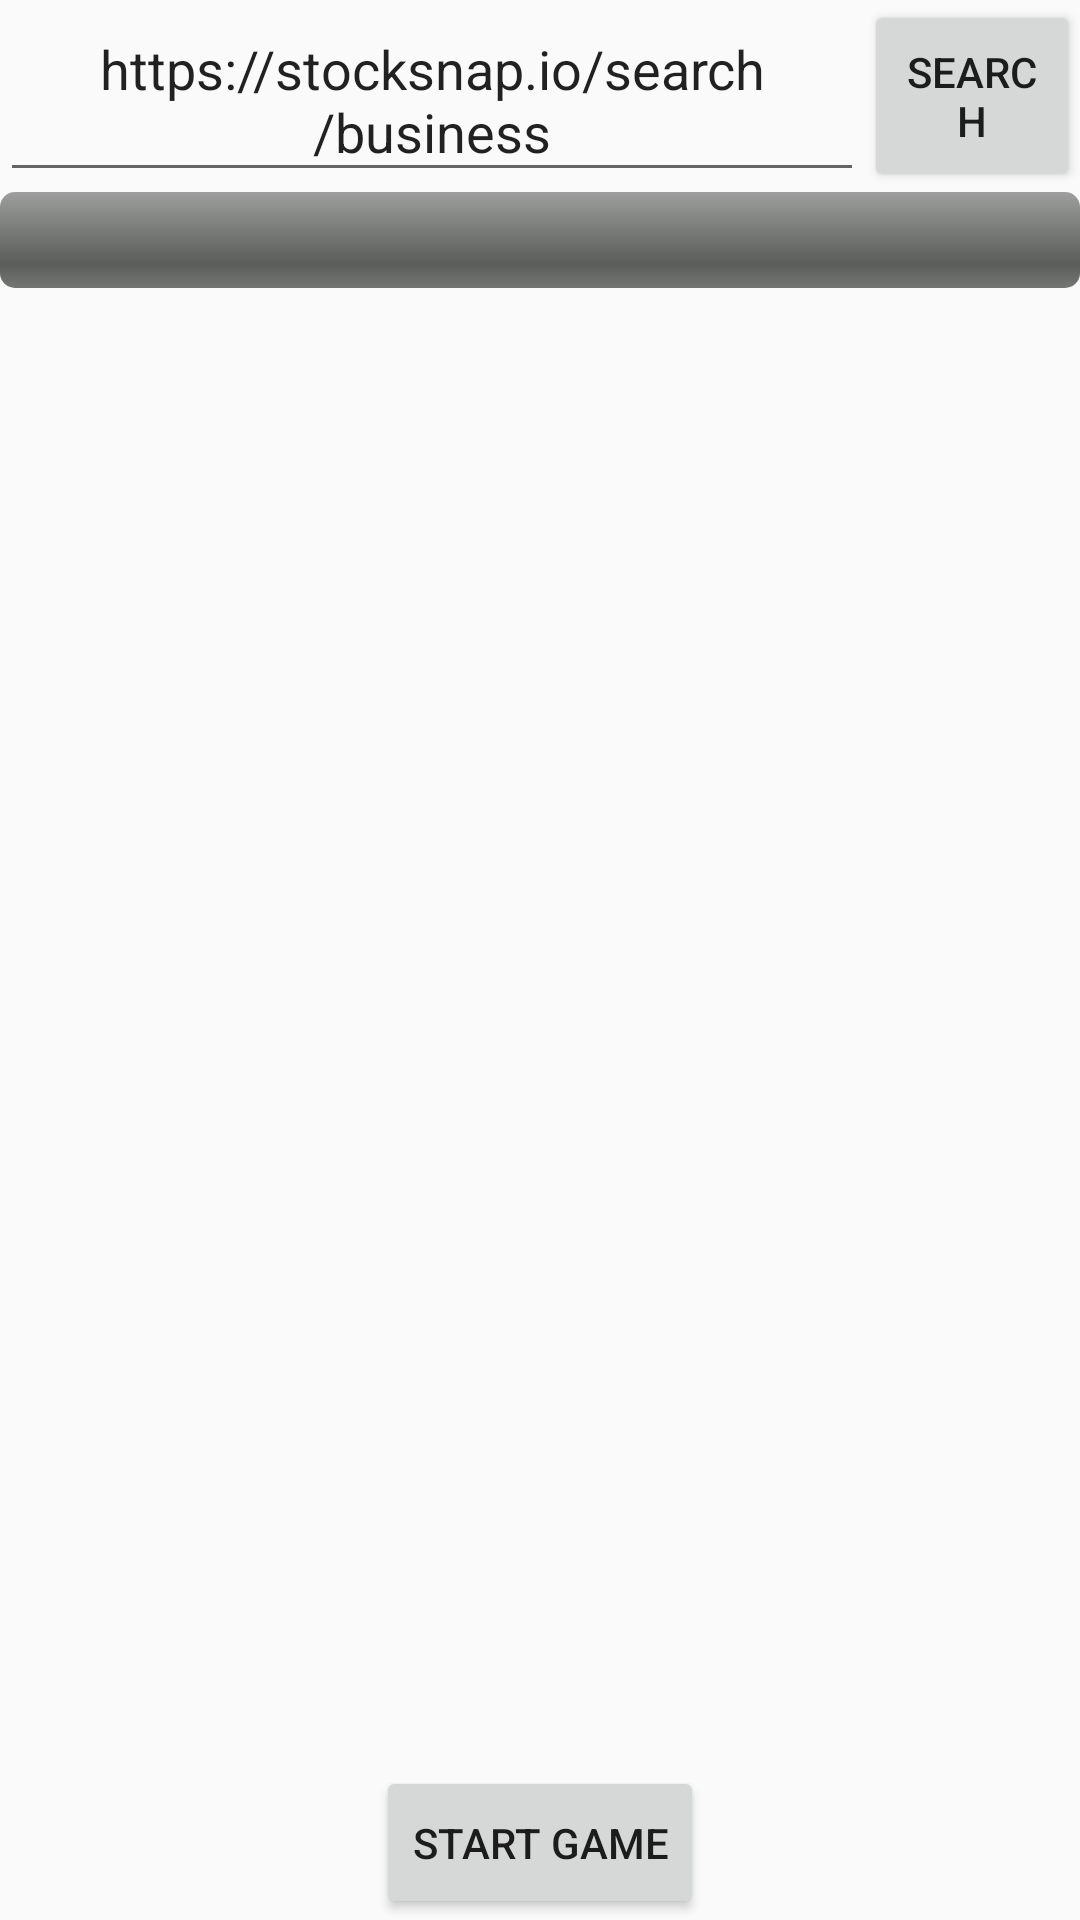

Produce the Android XML layout that renders to this screen, including the resource entries it uses.
<!-- AndroidManifest.xml: application theme AppTheme -->
<!-- res/layout/activity_screen1.xml -->
<?xml version="1.0" encoding="utf-8"?>
<androidx.constraintlayout.widget.ConstraintLayout xmlns:android="http://schemas.android.com/apk/res/android"
    xmlns:app="http://schemas.android.com/apk/res-auto"
    xmlns:tools="http://schemas.android.com/tools"
    android:layout_width="match_parent"
    android:layout_height="match_parent"
    tools:context=".DownloadActivity">

    <LinearLayout
        android:id="@+id/row1"
        android:layout_width="match_parent"

        android:layout_height="0dp"
        android:orientation="vertical"
        app:layout_constraintBottom_toTopOf="@id/row2"

        app:layout_constraintHeight_percent="0.2"
        app:layout_constraintLeft_toLeftOf="parent"
        app:layout_constraintTop_toTopOf="parent" >

        <LinearLayout
            android:layout_width="match_parent"
            android:layout_height="0dp"
            android:layout_weight="0.5"
            android:orientation="horizontal">

            <EditText
                android:id="@+id/searchBox"
                android:layout_width="0dp"
                android:layout_height="match_parent"
                android:layout_weight="0.8"

                android:gravity="center"

                android:hint="Enter your url"
                android:text="https://stocksnap.io/search/business" />

            <Button
                android:id="@+id/searchButton"
                android:layout_width="0dp"
                android:layout_height="match_parent"
                android:layout_gravity="center"

                android:layout_weight="0.2"

                android:text="search"
                />
        </LinearLayout>

        <LinearLayout
            android:layout_width="match_parent"
            android:layout_height="0dp"
            android:layout_weight="0.5"
            android:orientation="vertical"
            >
            <ProgressBar
                android:id="@+id/progressbar"
                style="@android:style/Widget.ProgressBar.Horizontal"
                android:layout_width="match_parent"

                android:layout_height="0dp"
                android:layout_weight="0.5"
                android:indeterminate="false"/>

            <TextView
                android:id="@+id/progressText"
                android:layout_width="match_parent"
                android:layout_height="0dp"
                android:layout_weight="0.5"

                android:layout_gravity="center"

                android:text=""
                />
        </LinearLayout>
    </LinearLayout>

    <LinearLayout
        android:id="@+id/row2"
        android:layout_width="match_parent"

        android:layout_height="0dp"
        android:orientation="vertical"
        app:layout_constraintBottom_toBottomOf="parent"

        app:layout_constraintHeight_percent="0.80"
        app:layout_constraintTop_toBottomOf="@id/row1"
        >

        <GridView
            android:id="@+id/gridview"
            android:layout_width="fill_parent"
            android:layout_height="0dp"
            android:layout_weight="0.9"

            android:columnWidth="90dp"
            android:gravity="center"
            android:horizontalSpacing="10dp"
            android:numColumns="3"
            android:stretchMode="columnWidth"
            android:verticalSpacing="10dp"
            />

        <Button
            android:id="@+id/startGame"
            android:layout_width="wrap_content"
            android:layout_height="0dp"
            android:layout_gravity="center"

            android:layout_weight="0.1"
            android:text="Start game"

            app:layout_constraintTop_toBottomOf="@+id/gridview"

            />
    </LinearLayout>

</androidx.constraintlayout.widget.ConstraintLayout>
<!-- resources referenced by this layout -->
<resources>
  <style name="AppTheme" parent="Theme.AppCompat.Light.DarkActionBar">
          
          <item name="colorPrimary">@color/colorPrimary</item>
          <item name="colorPrimaryDark">@color/colorPrimaryDark</item>
          <item name="colorAccent">@color/colorAccent</item>
      </style>
  <!-- not gathered from this repository: default colours our renderer supplied (Android Studio template values) -->
  <color name="colorPrimary">#FF6200EE</color>
  <color name="colorPrimaryDark">#FF3700B3</color>
  <color name="colorAccent">#FF03DAC5</color>
</resources>
